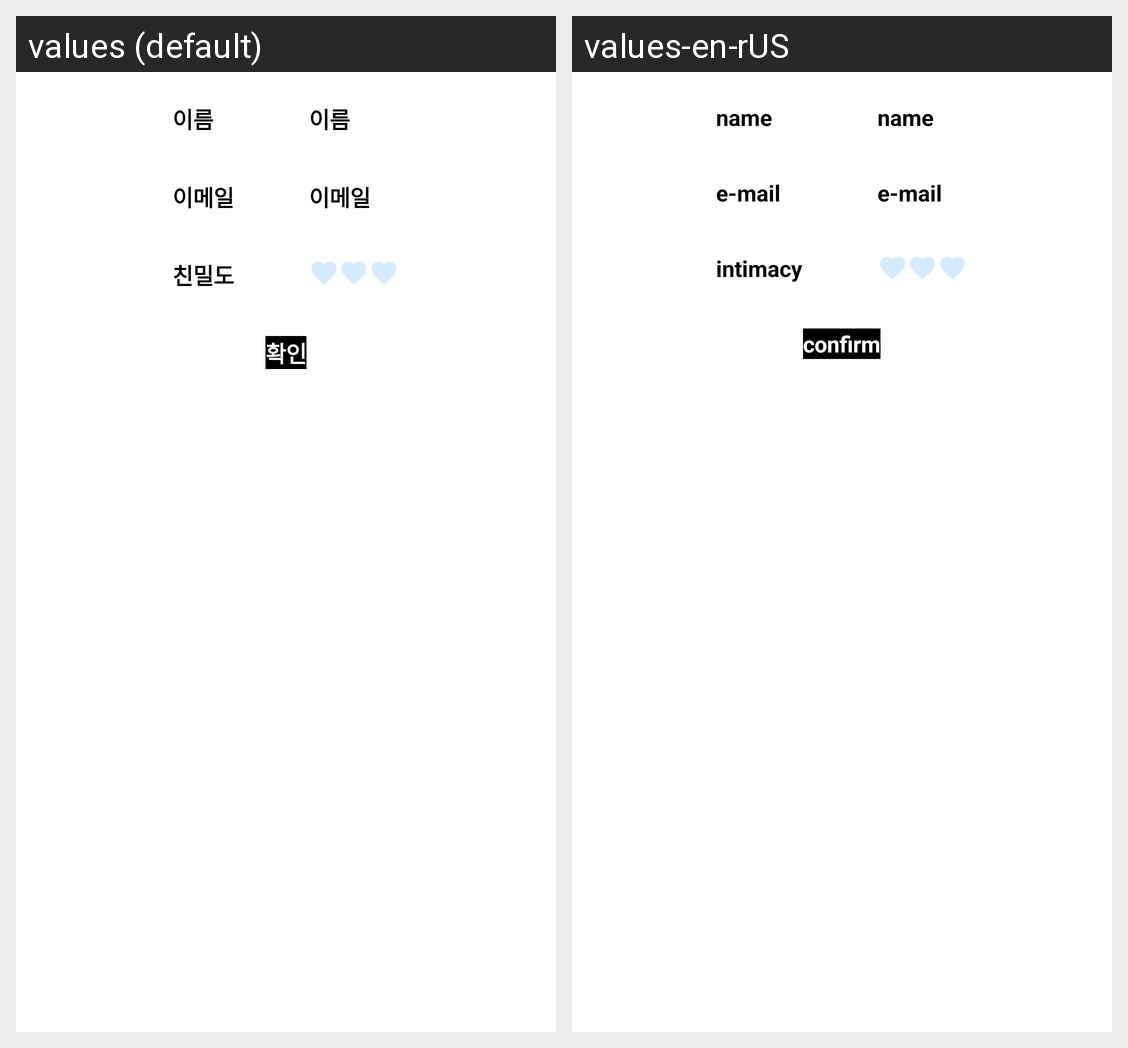

Strings drawn on this Android screen and how each of the app's shown locales translates them:
Android screen res/layout/friend_dialog.xml rendered under 2 locales, left to right: values (default), values-en-rUS. Device: Nexus 5 (rendered at 1080×1920; each locale shown at half size, 540×960, under a caption strip naming it); theme Theme.Newapp2022.
Strings drawn on this screen, with the default value and each locale's value (text and hints the layout hard-codes, and strings that could not be matched under every locale, appear in the picture but are not listed):

text_name
  values: 이름
  values-en-rUS: name

text_email_
  values: 이메일
  values-en-rUS: e-mail

text_friendship
  values: 친밀도
  values-en-rUS: intimacy

text_check
  values: 확인
  values-en-rUS: confirm
